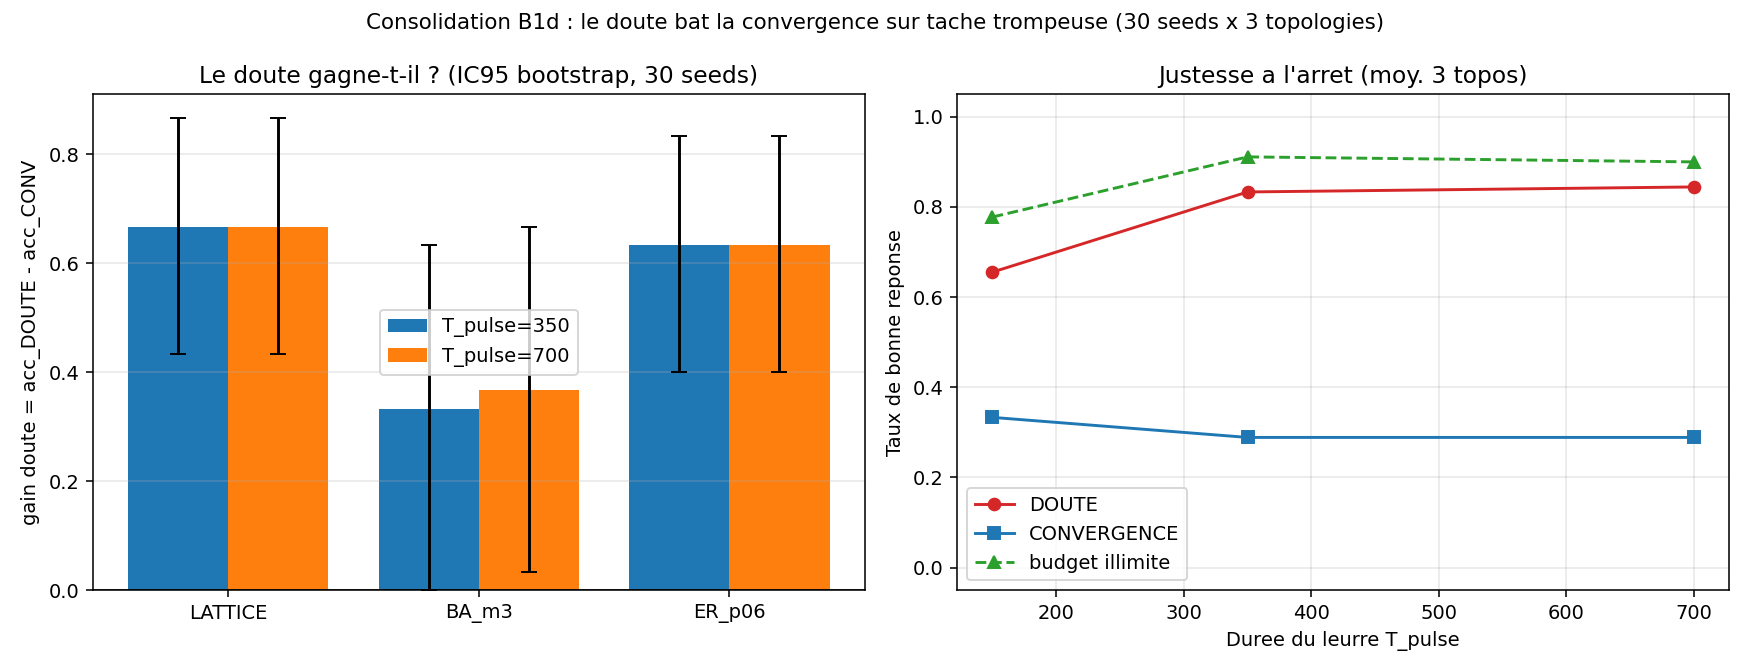

Values plotted in this chart, from the file beside it:
topo, t_pulse, seed, dstar, c_doubt, c_conv, acc_doubt, acc_conv, acc_final
LATTICE, 150, 0, -1, 196, 158, 0, 0, 1
LATTICE, 150, 1, -1, 193, 154, 0, 0, 0
LATTICE, 150, 2, 1, 233, 217, 1, 1, 0
LATTICE, 150, 3, -1, 195, 154, 0, 0, 0
LATTICE, 150, 4, 1, 191, 218, 1, 1, 0
LATTICE, 150, 5, -1, 190, 165, 0, 0, 0
LATTICE, 150, 6, -1, 197, 158, 0, 0, 1
LATTICE, 150, 7, -1, 195, 160, 0, 0, 1
LATTICE, 150, 8, -1, 203, 155, 0, 0, 0
LATTICE, 150, 9, -1, 211, 157, 1, 0, 0
LATTICE, 150, 10, 1, 505, 207, 0, 1, 1
LATTICE, 150, 11, -1, 199, 157, 0, 0, 1
LATTICE, 150, 12, -1, 195, 151, 0, 0, 0
LATTICE, 150, 13, 1, 206, 214, 1, 1, 0
LATTICE, 150, 14, -1, 194, 158, 0, 0, 0
LATTICE, 150, 15, 1, 201, 215, 1, 1, 1
LATTICE, 150, 16, 1, 190, 224, 1, 1, 0
LATTICE, 150, 17, 1, 190, 148, 1, 1, 1
LATTICE, 150, 18, -1, 191, 114, 0, 0, 0
LATTICE, 150, 19, -1, 200, 158, 0, 0, 1
LATTICE, 150, 20, -1, 205, 158, 1, 0, 1
LATTICE, 150, 21, -1, 197, 159, 0, 0, 0
LATTICE, 150, 22, -1, 194, 157, 0, 0, 1
LATTICE, 150, 23, -1, 192, 159, 0, 0, 0
LATTICE, 150, 24, 1, 183, 203, 1, 1, 0
LATTICE, 150, 25, 1, 186, 209, 1, 1, 1
LATTICE, 150, 26, -1, 205, 153, 1, 0, 1
LATTICE, 150, 27, -1, 227, 162, 1, 0, 1
LATTICE, 150, 28, 1, 187, 217, 1, 1, 0
LATTICE, 150, 29, 1, 176, 214, 1, 1, 1
LATTICE, 350, 0, -1, 364, 198, 1, 0, 1
LATTICE, 350, 1, -1, 383, 185, 1, 0, 0
LATTICE, 350, 2, 1, 242, 209, 0, 1, 1
LATTICE, 350, 3, -1, 387, 209, 1, 0, 0
LATTICE, 350, 4, 1, 195, 213, 1, 1, 1
LATTICE, 350, 5, -1, 394, 209, 1, 0, 1
LATTICE, 350, 6, -1, 384, 206, 1, 0, 1
LATTICE, 350, 7, -1, 386, 214, 1, 0, 1
LATTICE, 350, 8, -1, 388, 185, 1, 0, 0
LATTICE, 350, 9, -1, 383, 200, 1, 0, 1
LATTICE, 350, 10, 1, 234, 198, 0, 1, 1
LATTICE, 350, 11, -1, 373, 231, 1, 0, 1
LATTICE, 350, 12, -1, 387, 171, 1, 0, 1
LATTICE, 350, 13, 1, 221, 207, 1, 1, 1
LATTICE, 350, 14, -1, 375, 187, 1, 0, 0
LATTICE, 350, 15, 1, 212, 204, 1, 1, 1
LATTICE, 350, 16, 1, 194, 215, 1, 0, 1
LATTICE, 350, 17, 1, 193, 148, 1, 1, 1
LATTICE, 350, 18, -1, 382, 114, 1, 0, 1
LATTICE, 350, 19, -1, 382, 211, 1, 0, 1
LATTICE, 350, 20, -1, 389, 210, 1, 0, 1
LATTICE, 350, 21, -1, 378, 203, 1, 0, 1
LATTICE, 350, 22, -1, 375, 201, 1, 0, 1
LATTICE, 350, 23, -1, 384, 195, 1, 0, 1
LATTICE, 350, 24, 1, 194, 184, 1, 1, 1
LATTICE, 350, 25, 1, 190, 181, 1, 1, 1
LATTICE, 350, 26, -1, 385, 176, 1, 0, 1
LATTICE, 350, 27, -1, 375, 200, 1, 0, 1
LATTICE, 350, 28, 1, 193, 161, 1, 0, 0
LATTICE, 350, 29, 1, 187, 151, 1, 0, 1
... 210 more rows
